Run: headless pygame with SDL's dummy video driver; simulated clock (each Clock.tick advances the game by its frame time, no real sleeping); random seed 0; keys injected as events and as key.get_pressed() state; no mouse input.
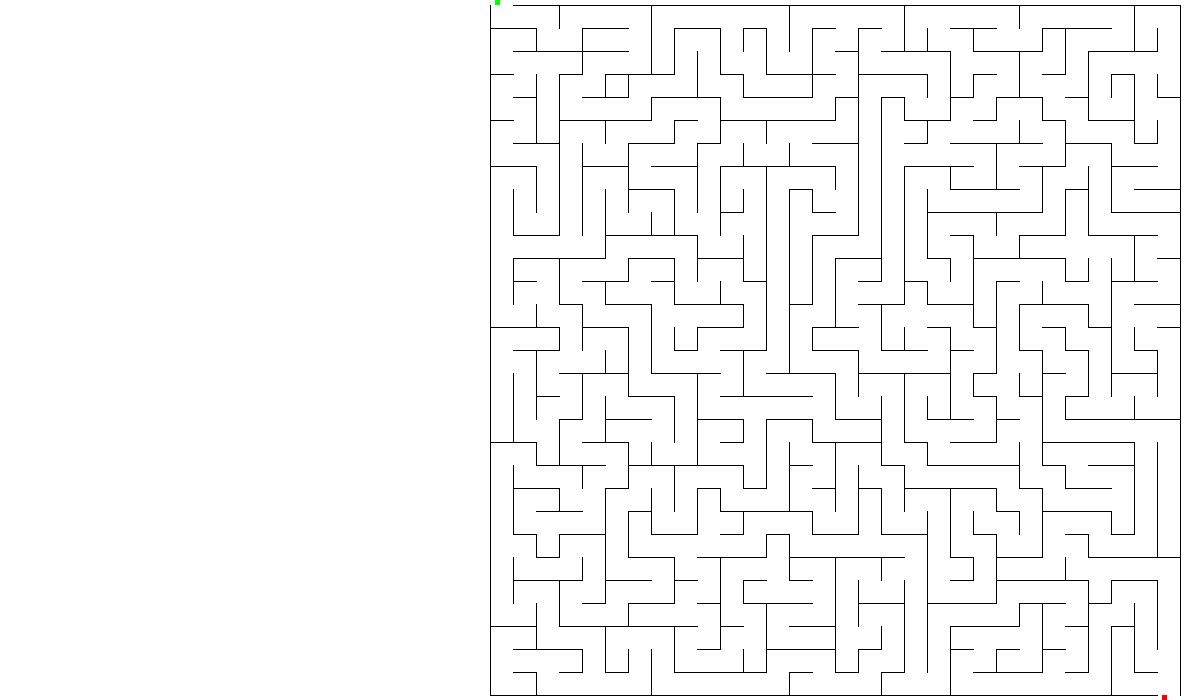
Frame 1 of 4 · flips 1–60 · no input
Frame 2 of 4 · flips 61–180 · tapped SPACE, RETURN · held RIGHT (→), D · screen unchanged from frame 1, image omitted
Frame 3 of 4 · flips 181–300 · held DOWN (↓), S · screen unchanged from frame 2, image omitted
Frame 4 of 4 · flips 301–420 · held LEFT (←), A, UP (↑), W · screen unchanged from frame 3, image omitted

The pygame program that drew these frames:

import pygame
import random

pygame.init()

# Constants
MAZE_ROWS = 30
MAZE_COLS = 30
SCREEN_WIDTH = 1200
SCREEN_HEIGHT = 700
WALL_THICKNESS = 1

WHITE = (255, 255, 255)
BLACK = (0, 0, 0)
RED = (255, 0, 0)
GREEN = (0, 255, 0)

class Cell:
    def __init__(self, i, j):
        self.i = i
        self.j = j
        self.walls = {'top': True, 'right': True, 'bottom': True, 'left': True}
        self.visited = False

    def get_unvisited_neighbors(self, grid):
        neighbors = []
        rows = len(grid)
        cols = len(grid[0]) if rows > 0 else 0

        # check all four directions
        directions = [
            (self.i-1, self.j),   # top
            (self.i, self.j+1),   # right
            (self.i+1, self.j),   # bottom
            (self.i, self.j-1)    # left
        ]

        for i, j in directions:
            if 0 <= i < rows and 0 <= j < cols and not grid[i][j].visited:
                neighbors.append(grid[i][j])

        return neighbors

    def draw(self, screen, start_x, start_y, cell_size):
        x = start_x + self.j * cell_size
        y = start_y + self.i * cell_size

        if self.walls['top']:
            pygame.draw.line(screen, BLACK, (x, y), (x + cell_size, y), WALL_THICKNESS)
        if self.walls['right']:
            pygame.draw.line(screen, BLACK, (x + cell_size, y), (x + cell_size, y + cell_size), WALL_THICKNESS)
        if self.walls['bottom']:
            pygame.draw.line(screen, BLACK, (x + cell_size, y + cell_size), (x, y + cell_size), WALL_THICKNESS)
        if self.walls['left']:
            pygame.draw.line(screen, BLACK, (x, y + cell_size), (x, y), WALL_THICKNESS)

def remove_walls(current, next_cell):
    di = next_cell.i - current.i
    dj = next_cell.j - current.j

    if di == -1:  # top
        current.walls['top'] = False
        next_cell.walls['bottom'] = False
    elif di == 1:  # bottom
        current.walls['bottom'] = False
        next_cell.walls['top'] = False
    elif dj == 1:  # right
        current.walls['right'] = False
        next_cell.walls['left'] = False
    elif dj == -1:  # left
        current.walls['left'] = False
        next_cell.walls['right'] = False

def generate_maze(rows, cols):
    grid = [[Cell(i, j) for j in range(cols)] for i in range(rows)]
    stack = []
    current = grid[0][0]
    current.visited = True
    stack.append(current)

    while stack:
        current = stack[-1]
        neighbors = current.get_unvisited_neighbors(grid)
        
        if neighbors:
            # introduce more randomness by shuffling neighbors
            random.shuffle(neighbors)
            next_cell = neighbors[0]
            remove_walls(current, next_cell)
            next_cell.visited = True
            stack.append(next_cell)
        else:
            # occasionally backtrack randomly to create dead-ends
            if random.random() < 0.2 and len(stack) > 1:
                stack.pop(random.randint(0, len(stack)-2))
            else:
                stack.pop()

    # create entry and exit
    grid[0][0].walls['top'] = False
    grid[-1][-1].walls['bottom'] = False

    return grid

screen = pygame.display.set_mode((SCREEN_WIDTH, SCREEN_HEIGHT))
pygame.display.set_caption("Improved Maze Generator")

# calculate cell size with right-side placement
cell_size = min(
    (SCREEN_WIDTH - 200) // MAZE_COLS,  # reserve space on left
    SCREEN_HEIGHT // MAZE_ROWS
)

# right-aligned maze position
maze_width = MAZE_COLS * cell_size
maze_height = MAZE_ROWS * cell_size
start_x = SCREEN_WIDTH - maze_width - 20  # 20px
start_y = (SCREEN_HEIGHT - maze_height) // 2

grid = generate_maze(MAZE_ROWS, MAZE_COLS)

running = True
while running:
    for event in pygame.event.get():
        if event.type == pygame.QUIT:
            running = False

    screen.fill(WHITE)
    
    # draw maze
    for row in grid:
        for cell in row:
            cell.draw(screen, start_x, start_y, cell_size)
    
    # draw entry/exit markers
    entry_size = cell_size // 4
    pygame.draw.rect(screen, GREEN, 
                    (start_x + entry_size, 
                     start_y - entry_size, 
                     entry_size, entry_size))
    exit_size = cell_size // 4
    pygame.draw.rect(screen, RED, 
                    (start_x + (MAZE_COLS-1)*cell_size + exit_size, 
                     start_y + MAZE_ROWS*cell_size, 
                     exit_size, exit_size))

    pygame.display.flip()

pygame.quit()
